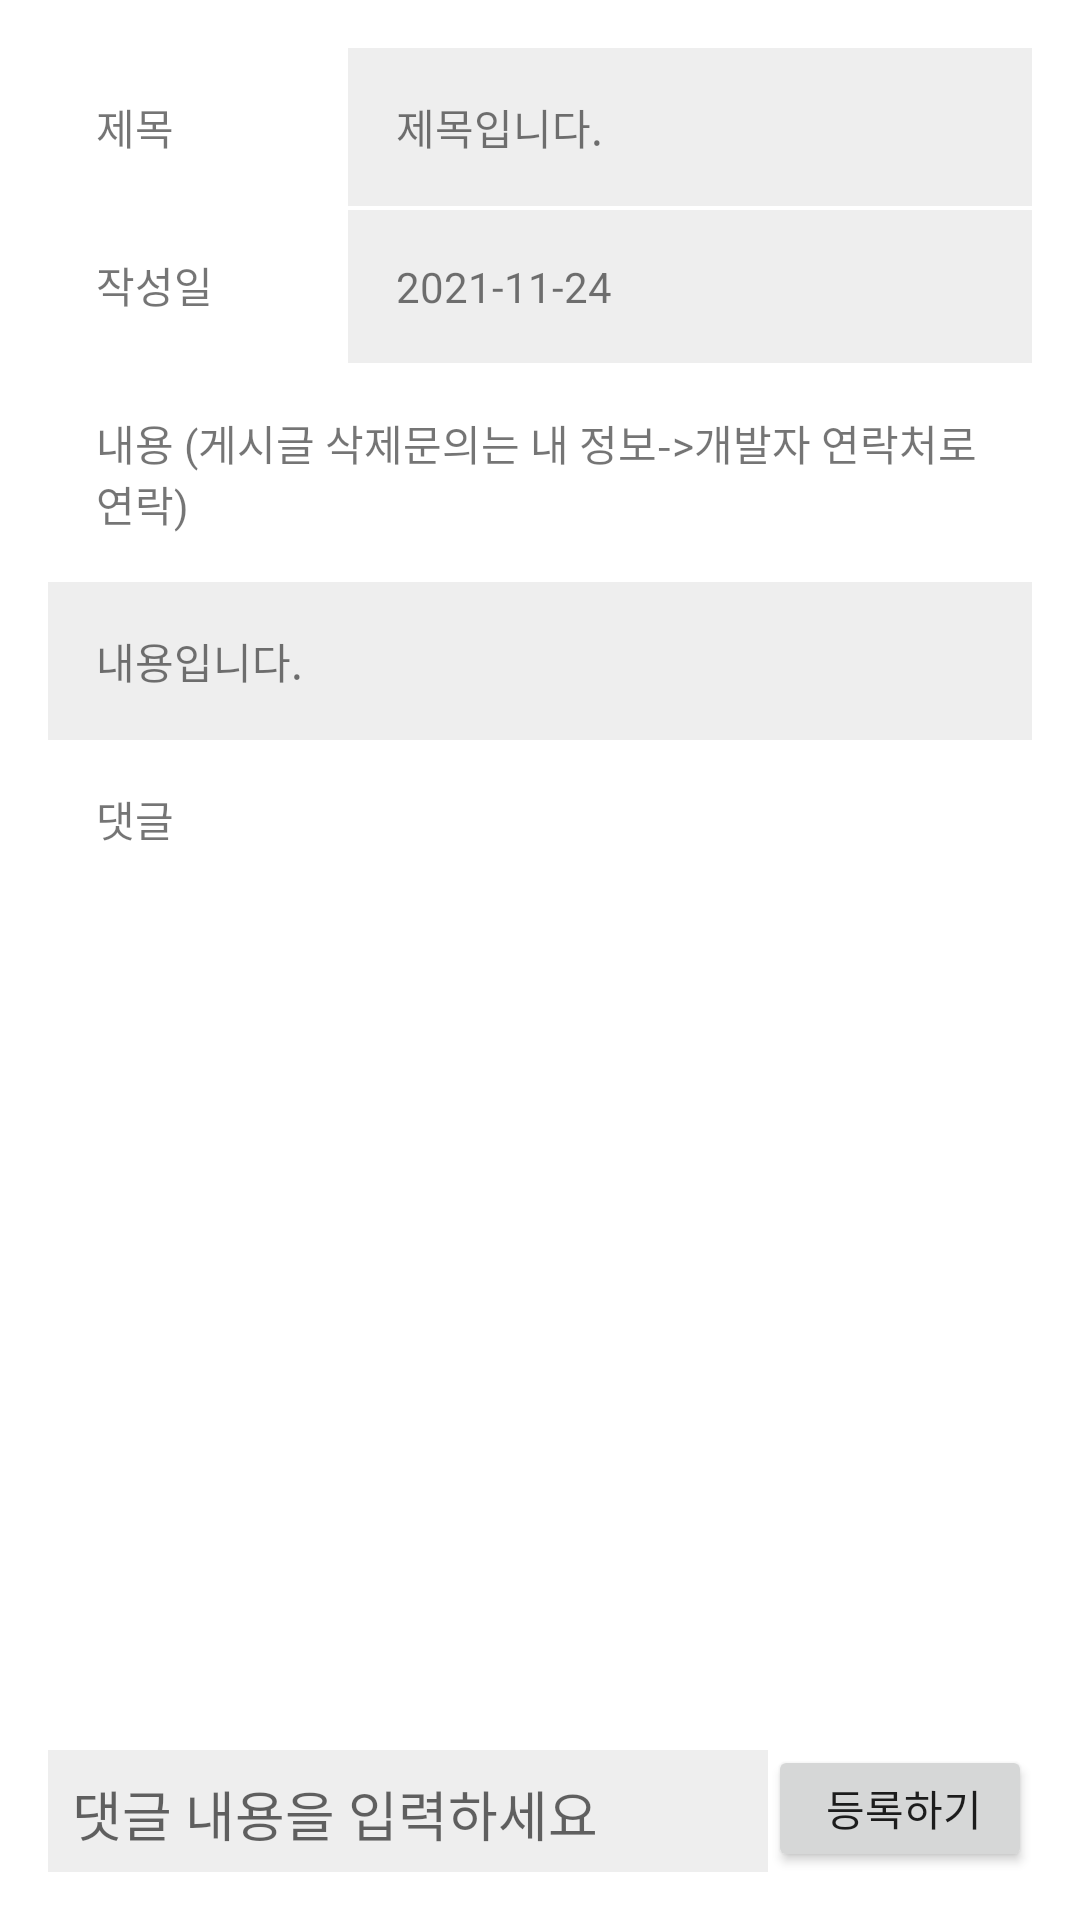

The Android layout XML behind this screen, and the referenced resources:
<!-- AndroidManifest.xml: application theme Theme.YU학교도우미 -->
<!-- res/layout/activity_post_detail.xml -->
<?xml version="1.0" encoding="utf-8"?>
<LinearLayout xmlns:android="http://schemas.android.com/apk/res/android"
    xmlns:tools="http://schemas.android.com/tools"
    android:layout_width="match_parent"
    android:padding="16dp"
    android:layout_height="match_parent"
    android:orientation="vertical"
    tools:context=".PostDetailActivity">

    <ScrollView
        android:layout_width="match_parent"
        android:layout_height="match_parent"
        android:layout_weight="1"
        android:fillViewport="true">

        <LinearLayout
            android:layout_width="match_parent"
            android:layout_height="wrap_content"
            android:orientation="vertical"
            android:id="@+id/postLinearLayout">

            <LinearLayout
                android:layout_width="match_parent"
                android:layout_height="wrap_content"
                android:orientation="horizontal">

                <TextView
                    android:layout_width="100dp"
                    android:layout_height="wrap_content"
                    android:padding="16dp"
                    android:text="제목"/>

                <TextView
                    android:id="@+id/postTitle"
                    android:padding="16dp"
                    android:background="#eeeeee"
                    android:layout_width="match_parent"
                    android:layout_height="wrap_content"
                    android:layout_weight="1"
                    android:text="제목입니다."
                    />
            </LinearLayout>
            <LinearLayout
                android:layout_width="match_parent"
                android:layout_height="wrap_content"
                android:orientation="horizontal">

                <TextView
                    android:layout_width="100dp"
                    android:layout_height="wrap_content"
                    android:padding="16dp"
                    android:text="작성일"/>

                <TextView
                    android:id="@+id/postTime"
                    android:padding="16dp"
                    android:background="#eeeeee"
                    android:layout_width="match_parent"
                    android:layout_height="wrap_content"
                    android:layout_weight="1"
                    android:text="2021-11-24"
                    />
            </LinearLayout>
            <TextView
                android:layout_width="wrap_content"
                android:layout_height="wrap_content"
                android:padding="16dp"
                android:text="내용 (게시글 삭제문의는 내 정보->개발자 연락처로 연락)"/>

            <TextView
                android:id="@+id/postContent"
                android:padding="16dp"
                android:background="#eeeeee"
                android:layout_width="match_parent"
                android:layout_height="wrap_content"
                android:text="내용입니다."
                />

            <TextView
                android:padding="16dp"
                android:layout_width="match_parent"
                android:layout_height="wrap_content"
                android:text="댓글"
                />

            <LinearLayout
                android:id="@+id/commentLayout"
                android:layout_width="match_parent"
                android:layout_height="wrap_content"
                android:padding="8dp"
                android:orientation="vertical"/>
        </LinearLayout>
    </ScrollView>
    <LinearLayout
        android:layout_width="match_parent"
        android:layout_height="wrap_content"
        android:orientation="horizontal">

        <EditText
            android:id="@+id/commentText"
            android:layout_width="match_parent"
            android:padding="8dp"
            android:layout_height="wrap_content"
            android:background="#eeeeee"
            android:layout_weight="1"
            android:hint="댓글 내용을 입력하세요"/>

        <Button
            android:id="@+id/registerCommentButton"
            android:layout_width="wrap_content"
            android:layout_height="match_parent"
            android:paddingLeft="15dp"
            android:text="등록하기"/>
    </LinearLayout>
</LinearLayout>
<!-- resources referenced by this layout -->
<resources>
  <style name="Theme.YU학교도우미" parent="Theme.MaterialComponents.DayNight.DarkActionBar">
          
          <item name="colorPrimary">@color/purple_500</item>
          <item name="colorPrimaryVariant">@color/purple_700</item>
          <item name="colorOnPrimary">@color/white</item>
          
          <item name="colorSecondary">@color/teal_200</item>
          <item name="colorSecondaryVariant">@color/teal_700</item>
          <item name="colorOnSecondary">@color/black</item>
          
          <item name="android:statusBarColor" tools:targetApi="l">?attr/colorPrimaryVariant</item>
          
      </style>
  <color name="purple_500">#00387A</color>
  <color name="purple_700">#FF3700B3</color>
  <color name="white">#FFFFFFFF</color>
  <color name="teal_200">#FF03DAC5</color>
  <color name="teal_700">#FF018786</color>
  <color name="black">#FF000000</color>
</resources>
